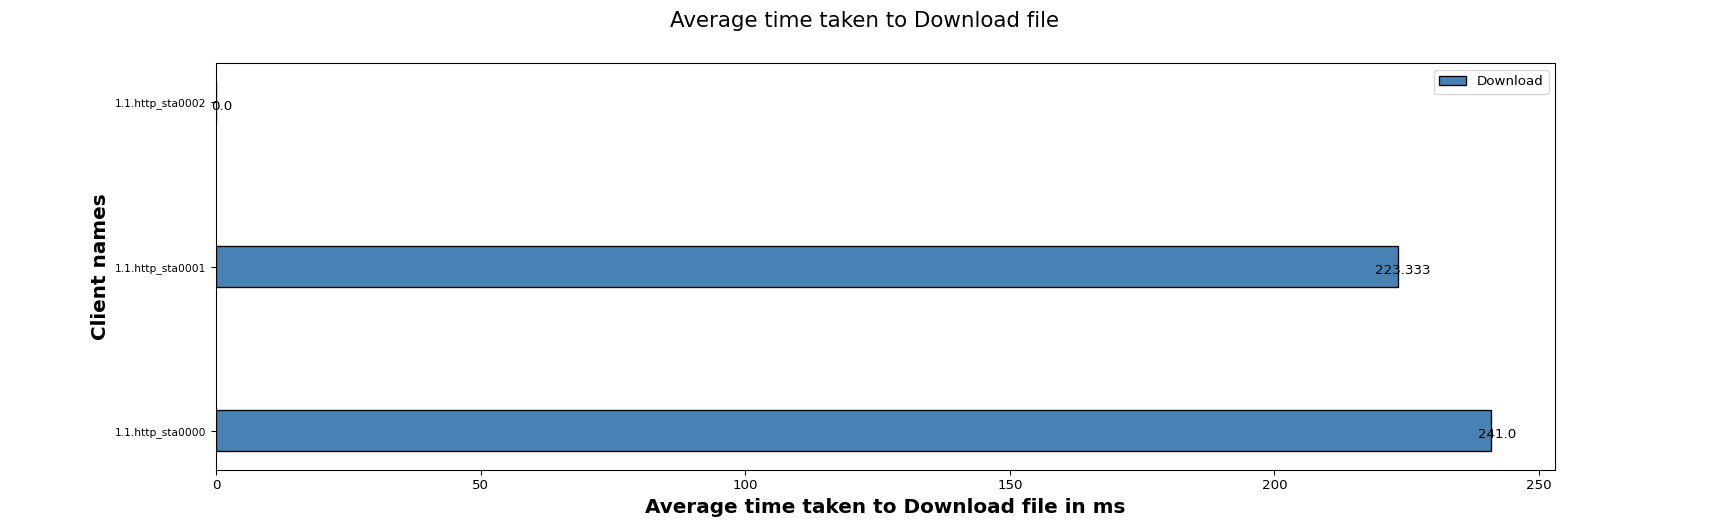

Source data for this figure (header and first rows):
Client names, Download
1.1.http_sta0000, 241
1.1.http_sta0001, 223.3
1.1.http_sta0002, 0.00
